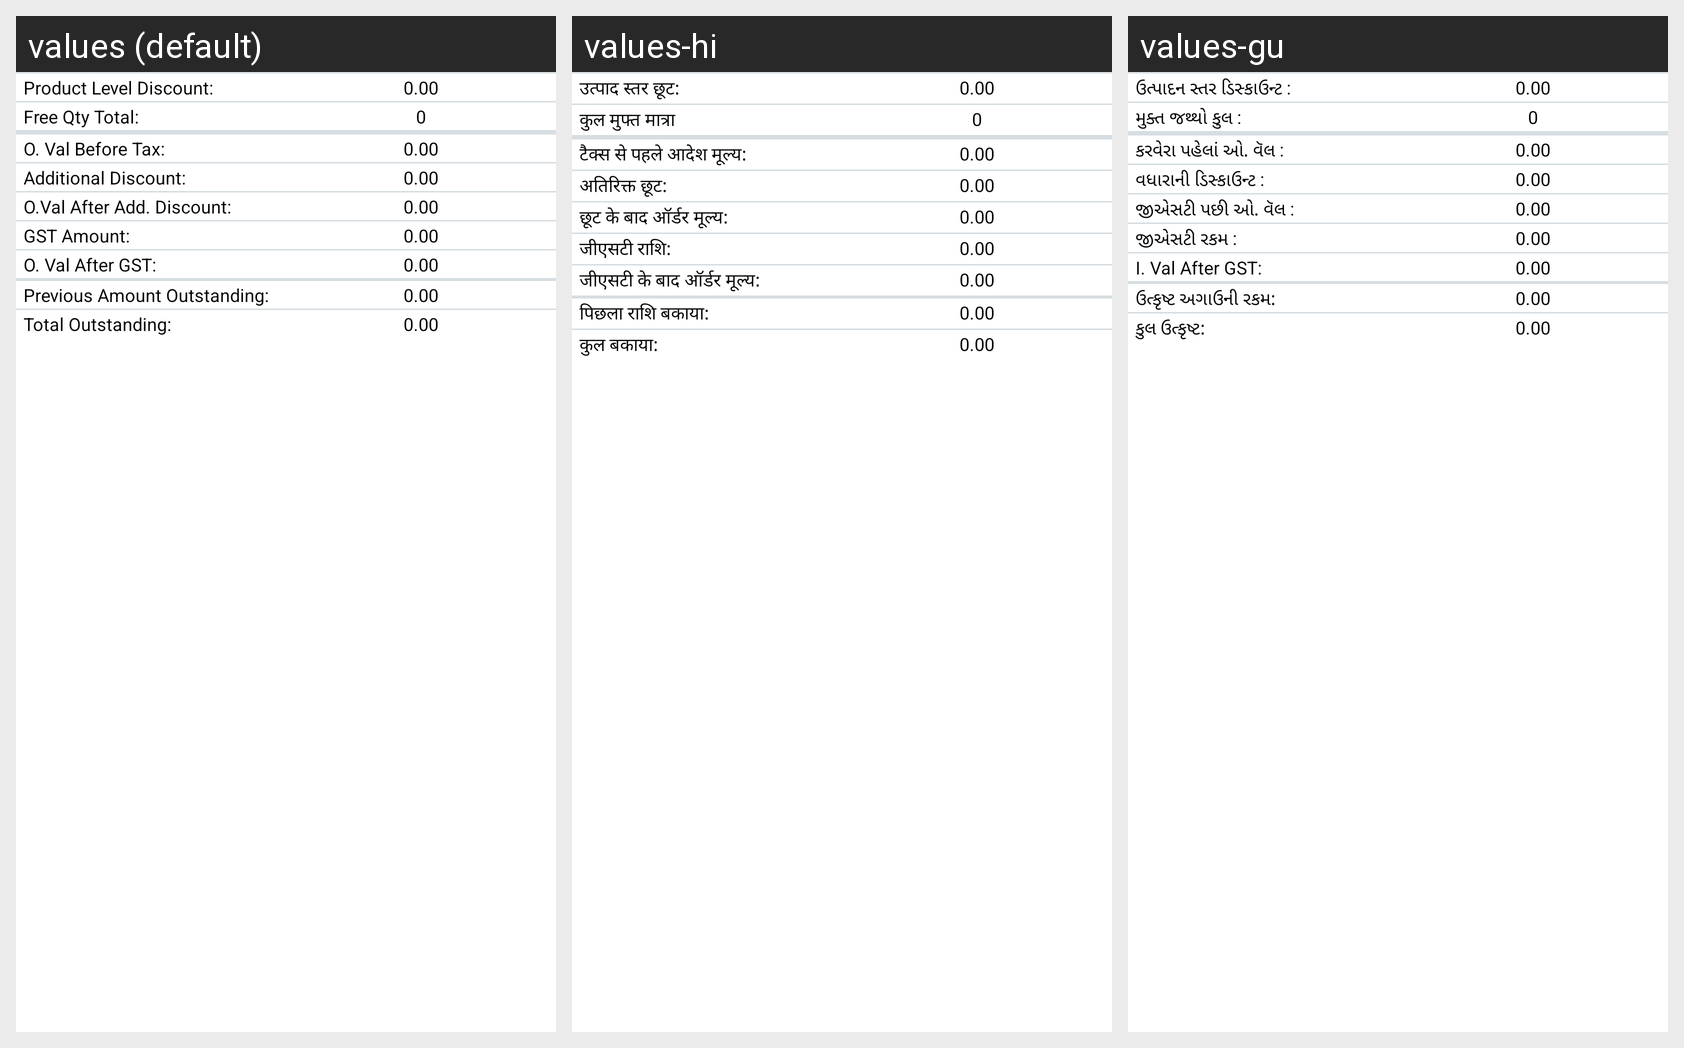

For this localized Android screen grid, give each drawn string resource with its value in every locale shown.
Android screen res/layout/activity_detail_scheme.xml rendered under 3 locales, left to right: values (default), values-hi, values-gu. Device: Nexus 5 (rendered at 1080×1920; each locale shown at half size, 540×960, under a caption strip naming it); theme StorelistTheme.
Strings drawn on this screen, with the default value and each locale's value (text and hints the layout hard-codes, and strings that could not be matched under every locale, appear in the picture but are not listed):

prodlstProductLevelDiscount
  values: Product Level Discount:
  values-hi: उत्पाद स्तर छूट:
  values-gu: ઉત્પાદન સ્તર ડિસ્કાઉન્ટ :

prodlstFreeQtyTotal
  values: Free Qty Total:
  values-hi: कुल मुफ्त मात्रा
  values-gu: મુક્ત જથ્થો કુલ :

prodlstOValBeforeTax
  values: O. Val Before Tax:
  values-hi: टैक्स से पहले आदेश मूल्य:
  values-gu: કરવેરા પહેલાં ઓ. વૅલ :

productlist_nadditionaldiscount
  values: Additional Discount:
  values-hi: अतिरिक्त छूट:
  values-gu: વધારાની ડિસ્કાઉન્ટ :

prodlstOValAfterDis
  values: O.Val After Add. Discount:
  values-hi: छूट के बाद ऑर्डर मूल्य:
  values-gu: જીએસટી પછી ઓ. વૅલ :

GStAmount
  values: GST Amount:
  values-hi: जीएसटी राशि:
  values-gu: જીએસટી રકમ :

prodOValAfterGst
  values: O. Val After GST:
  values-hi: जीएसटी के बाद ऑर्डर मूल्य:
  values-gu: I. Val After GST:

PrvAmtOutStnding
  values: Previous Amount Outstanding:
  values-hi: पिछला राशि बकाया:
  values-gu: ઉત્કૃષ્ટ અગાઉની રકમ:

TtlAmtOutStnding
  values: Total Outstanding:
  values-hi: कुल बकाया:
  values-gu: કુલ ઉત્કૃષ્ટ:
